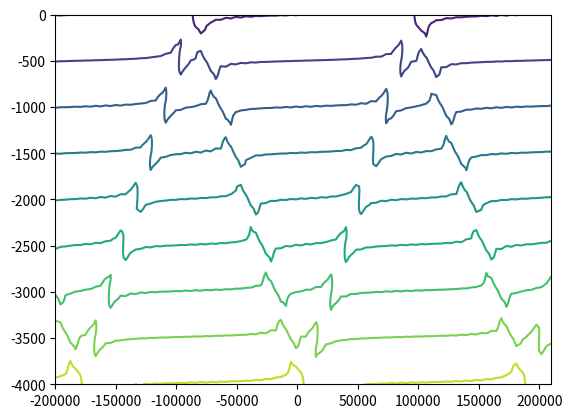

Write the Python code that produced this figure.
import matplotlib.pyplot as plt
from math import pi, sin, cos, sqrt
import numpy as np

N = 0.003
H = 4000
omega = 0.00014
f = 0.00005
U_0 = 0.04
rhobar = 1025
g = 9.8

hmax = 500
L = 10000

num_modes=20

c = np.zeros(num_modes)
k = np.zeros(num_modes)
T = np.zeros(num_modes, dtype="cdouble")
A = np.zeros(num_modes, dtype="cdouble")
B = np.zeros(num_modes, dtype="cdouble")
D = np.zeros(num_modes, dtype="cdouble")
E = np.zeros(num_modes, dtype="cdouble")

for n in range(1, num_modes+1):
    c[n-1] = (N*H)/(n*pi)
    k[n-1] = sqrt(omega**2 - f**2)/(c[n-1])
    T[n-1] = 2j*rhobar*U_0*(k[n-1]**2)*(c[n-1]**2)/(omega*H)
    A[n-1] = -(1j*T[n-1]/(k[n-1]**3))*(4*hmax/L**2) - (T[n-1]/(k[n-1]**2))*(2*hmax/L)
    B[n-1] = ((1j*T[n-1]/(k[n-1]**3))*(4*hmax/L**2) + (T[n-1]/(k[n-1]**2))*(2*hmax/L))*np.exp(1j*k[n-1]*L)
    D[n-1] = A[n-1] + B[n-1] + (T[n-1]/(k[n-1]**2))*(4*hmax/L)
    E[n-1] = A[n-1] + B[n-1]*np.exp(-2j*k[n-1]*L) - (T[n-1]/(k[n-1]**2))*(4*hmax/L)*np.exp(-1j*k[n-1]*L)

def psi_n(n, z):
    return ((-1)**n)*cos((n*pi*z)/H)

def phat_n(n, x):
    if x <= 0:
        return D[n-1]*np.exp(-1j*k[n-1]*x)
    elif x > 0 and x < L:
        return A[n-1]*np.exp(1j*k[n-1]*x) + B[n-1]*np.exp(-1j*k[n-1]*x) + (T[n-1]/(k[n-1]**2))*(4*hmax/L)*(1-2*x/L)
    elif x >= L:
        return E[n-1]*np.exp(1j*k[n-1]*x)

def pprime_n(n, x, t):
    return np.real(phat_n(n, x)*np.exp(-1j*omega*t))

def pprime(x, z, t):
    total = 0
    for n in range(1, num_modes+1):
        total += pprime_n(n, x, t) * psi_n(n, z)
    return total

def uhat_n(n, x):
    if x < 0:
        return (omega*D[n-1]/(rhobar*k[n-1]*c[n-1]**2))*np.exp(-1j*k[n-1]*x)
    elif x >= 0 and x <= L:
        return (omega/(rhobar*(k[n-1]**2)*(c[n-1]**2)))*(-k[n-1]*A[n-1]*np.exp(1j*k[n-1]*x) + k[n-1]*B[n-1]*np.exp(-1j*k[n-1]*x) - (1j*T[n-1]/k[n-1]**2)*(8*hmax/L**2))
    elif x > L:
        return - (omega*E[n-1]/(rhobar*k[n-1]*c[n-1]**2))*np.exp(1j*k[n-1]*x)

def u_n(n, x, t):
    return np.real(uhat_n(n, x)*np.exp(-1j*omega*t))

def u(x, z, t):
    total = 0
    for n in range(1, num_modes+1):
        total += u_n(n, x, t) * psi_n(n, z)
    return total

# samples = 500
# width = 300000
# xs = np.linspace(-width, L + width, samples)
# ys = np.zeros(samples)

# for h in range(5):
#     z =  -h*1000
#     plt.figure()
#     plt.axis([-width, L + width, -100, 100])
#     plt.xlabel("x")
#     plt.ylabel("p\'")
#     plt.title("h = " + str(z))
#     for t in range(4):
#         for i in range(len(xs)):
#             ys[i] = pprime(xs[i], z, t*pi/(2*omega))
#         plt.plot(xs, ys)

# for h in range(5):
#     z =  -h*1000
#     plt.figure()
#     plt.axis([-width, L + width, -0.25, 0.25])
#     plt.xlabel("x")
#     plt.ylabel("u")
#     plt.title("h = " + str(z))
#     for t in range(4):
#         for i in range(len(xs)):
#             ys[i] = u(xs[i], z, t*pi/(2*omega))
#         plt.plot(xs, ys)

width = 200000
xsamples = 100
zsamples = 100

xs = np.linspace(-width, L + width, xsamples)
zs = np.linspace(-4000, 0, zsamples)

pprimes = np.zeros((zsamples, xsamples))
pzeros = np.zeros((zsamples, xsamples))
ps = np.zeros((zsamples, xsamples))

us = np.zeros((zsamples, xsamples))

for zm in range(zsamples):
    for xm in range(xsamples):
        pprimes[zm, xm] = pprime(xs[xm], zs[zm], 0)
        pzeros[zm, xm] = -rhobar*g*zs[zm]/100000 #have to do /100000 to make perturbations visible
        us[zm, xm] = u(xs[xm], zs[zm], 0)

ps = pprimes + pzeros
plt.contour(xs, zs, ps, 10)
# plt.figure()
# plt.contour(xs, zs, us, 5)
